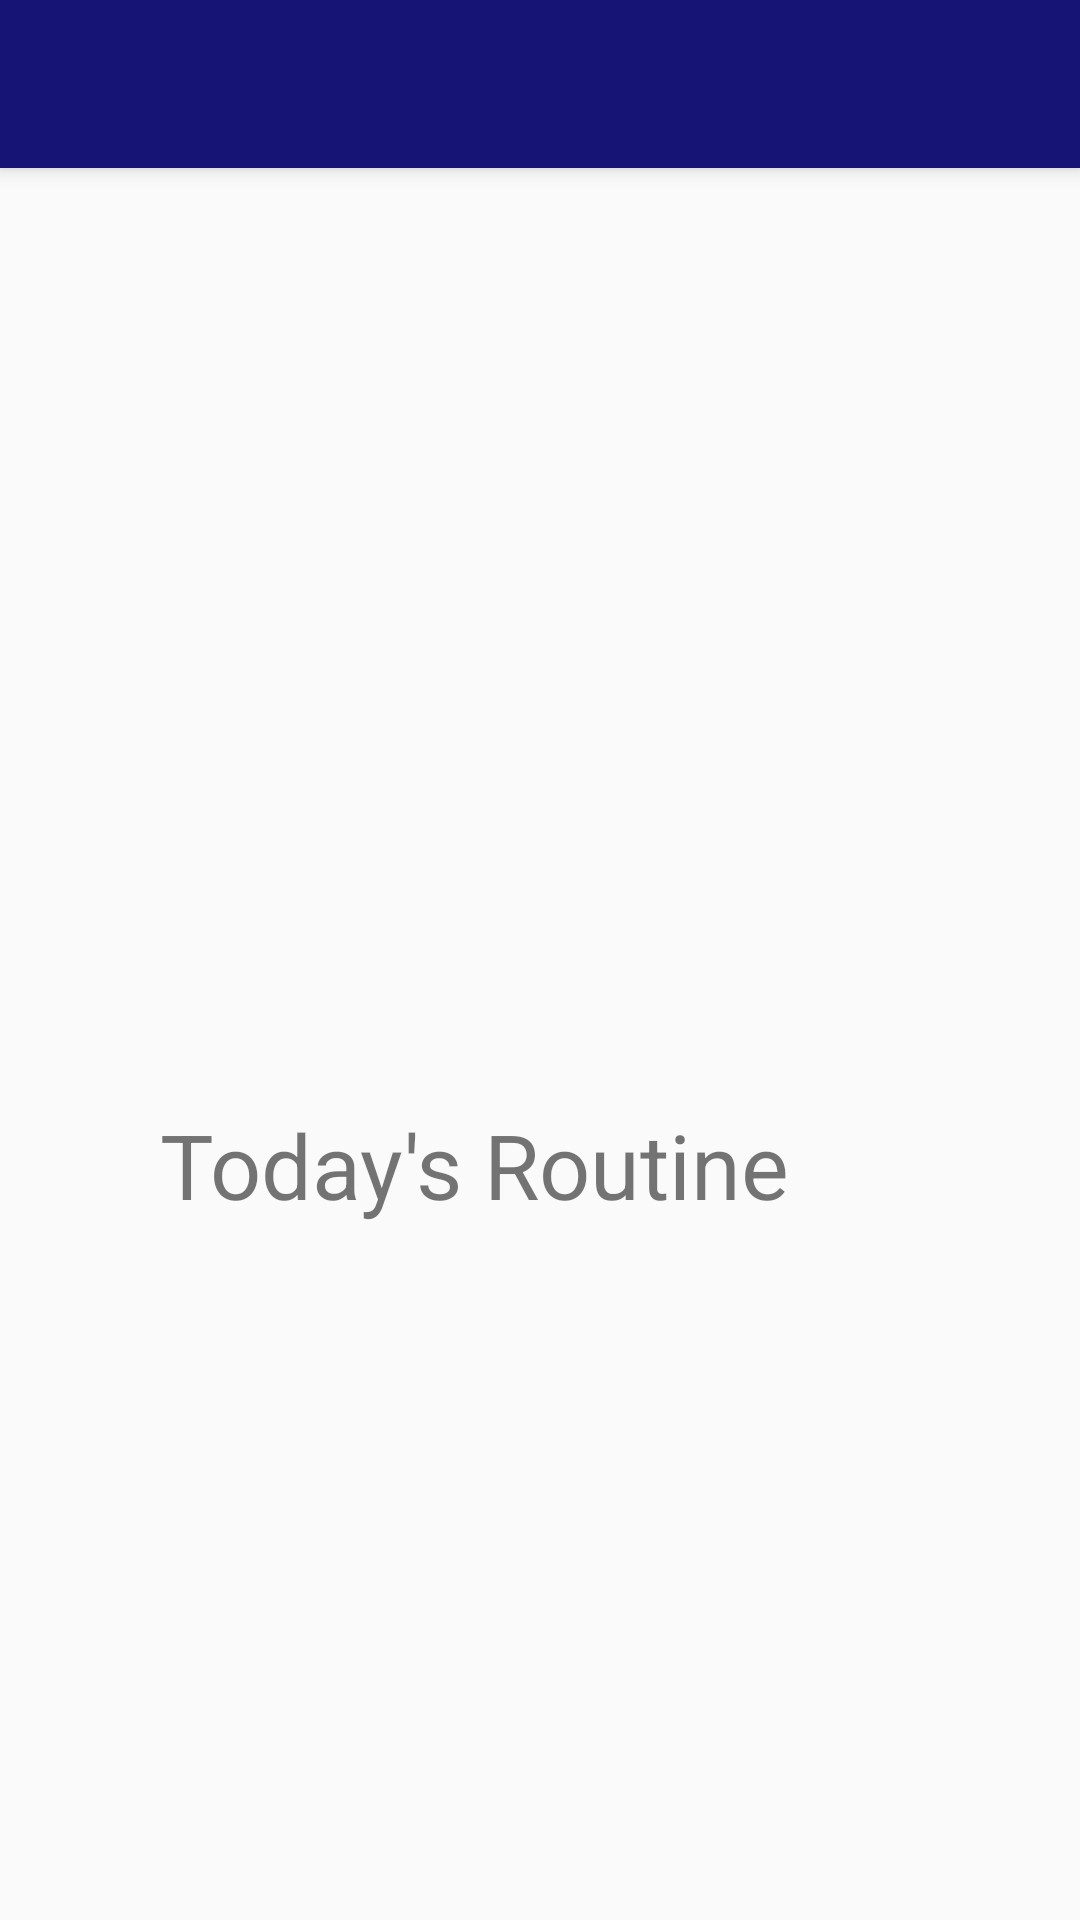

The Android layout XML behind this screen, and the referenced resources:
<!-- AndroidManifest.xml: application theme Theme.UcanHealth -->
<!-- res/layout/activity_main.xml -->
<?xml version="1.0" encoding="utf-8"?>
<androidx.drawerlayout.widget.DrawerLayout xmlns:android="http://schemas.android.com/apk/res/android"
    xmlns:app="http://schemas.android.com/apk/res-auto"
    xmlns:tools="http://schemas.android.com/tools"
    android:id="@+id/drawer_layout"
    android:layout_width="match_parent"
    android:layout_height="match_parent"
    android:fitsSystemWindows="true"
    tools:openDrawer="start">

    <include
        layout="@layout/appbar"
        android:layout_width="match_parent"
        android:layout_height="match_parent" />

    <com.google.android.material.navigation.NavigationView
        android:id="@+id/nav_view"
        android:layout_width="wrap_content"
        android:layout_height="match_parent"
        android:layout_gravity="start"
        android:fitsSystemWindows="true"
        app:menu="@menu/drawerlayout"
        app:headerLayout="@layout/header">

    </com.google.android.material.navigation.NavigationView>

    <androidx.constraintlayout.widget.ConstraintLayout
        android:layout_width="match_parent"
        android:layout_height="match_parent">
        <ImageView
            android:id="@+id/stateImage"
            android:layout_width="362dp"
            android:layout_height="238dp"
            android:src="@drawable/exercising"
            app:layout_constraintBottom_toBottomOf="parent"
            app:layout_constraintEnd_toEndOf="parent"
            app:layout_constraintHorizontal_bias="0.489"
            app:layout_constraintStart_toStartOf="parent"
            app:layout_constraintTop_toTopOf="parent"
            app:layout_constraintVertical_bias="0.221" />

        <TextView
            android:id="@+id/textView"
            android:layout_width="wrap_content"
            android:layout_height="wrap_content"
            android:layout_marginTop="41dp"
            android:text="Today's Routine"
            android:textSize="30dp"
            app:layout_constraintBottom_toBottomOf="parent"
            app:layout_constraintEnd_toEndOf="parent"
            app:layout_constraintHorizontal_bias="0.355"
            app:layout_constraintStart_toStartOf="parent"
            app:layout_constraintTop_toBottomOf="@+id/stateImage"
            app:layout_constraintVertical_bias="0.0" />

        <Button
            android:id="@+id/addButton"
            android:layout_width="53dp"
            android:layout_height="52dp"
            android:background="@drawable/baseline_add_24"
            app:layout_constraintBottom_toBottomOf="parent"
            app:layout_constraintEnd_toEndOf="parent"
            app:layout_constraintHorizontal_bias="0.821"
            app:layout_constraintStart_toStartOf="parent"
            app:layout_constraintTop_toBottomOf="@+id/stateImage"
            app:layout_constraintVertical_bias="0.123" />

        <ScrollView
            android:layout_width="300dp"
            android:layout_height="200dp"
            android:layout_marginTop="103dp"
            app:layout_constraintBottom_toBottomOf="parent"
            app:layout_constraintEnd_toEndOf="parent"
            app:layout_constraintHorizontal_bias="0.495"
            app:layout_constraintStart_toStartOf="parent"
            app:layout_constraintTop_toTopOf="parent"
            app:layout_constraintVertical_bias="0.843">

            <LinearLayout
                android:id="@+id/todayExerciseListContainer"
                android:layout_width="match_parent"
                android:layout_height="match_parent"
                android:orientation="vertical">


            </LinearLayout>
        </ScrollView>

    </androidx.constraintlayout.widget.ConstraintLayout>

</androidx.drawerlayout.widget.DrawerLayout>
<!-- res/layout/appbar.xml (included above) -->
<?xml version="1.0" encoding="utf-8"?>
<androidx.coordinatorlayout.widget.CoordinatorLayout xmlns:android="http://schemas.android.com/apk/res/android"
    xmlns:app="http://schemas.android.com/apk/res-auto"
    xmlns:tools="http://schemas.android.com/tools"
    android:layout_width="match_parent"
    android:layout_height="match_parent"
    tools:context=".MainActivity">

    <com.google.android.material.appbar.AppBarLayout
        android:layout_width="match_parent"
        android:layout_height="wrap_content">

        <androidx.appcompat.widget.Toolbar
            android:id="@+id/toolbar"
            android:layout_width="match_parent"
            android:layout_height="?attr/actionBarSize"
            android:background="@color/button1_color" />
    </com.google.android.material.appbar.AppBarLayout>

</androidx.coordinatorlayout.widget.CoordinatorLayout>
<!-- res/layout/header.xml (included above) -->
<?xml version="1.0" encoding="utf-8"?>
<LinearLayout xmlns:android="http://schemas.android.com/apk/res/android"
    xmlns:app="http://schemas.android.com/apk/res-auto"
    android:layout_width="match_parent"
    android:layout_height="200dp"
    android:gravity="center"
    android:orientation="vertical"
    android:theme="@style/ThemeOverlay.AppCompat.Dark">

    <ImageView
        android:id="@+id/text"
        android:layout_width="match_parent"
        android:layout_height="match_parent"
        android:src="@drawable/thisisg" />

</LinearLayout>
<!-- resources referenced by this layout -->
<resources>
  <color name="button1_color">#161475</color>
  <!-- drawable thisisg: jpg bitmap (drawable, 8558 bytes) -->
  <style name="Theme.UcanHealth" parent="Theme.AppCompat.Light.NoActionBar">
          
          <item name="colorPrimary">@color/white</item>
          <item name="colorPrimaryVariant">@color/purple_700</item>
          <item name="colorOnPrimary">@color/white</item>
          
          <item name="colorSecondary">@color/teal_200</item>
          <item name="colorSecondaryVariant">@color/teal_700</item>
          <item name="colorOnSecondary">@color/black</item>
          
          <item name="android:statusBarColor">@color/button2_color</item>
          
          
      </style>
  <color name="white">#FFFFFFFF</color>
  <color name="purple_700">#FF3700B3</color>
  <color name="teal_200">#FF03DAC5</color>
  <color name="teal_700">#FF018786</color>
  <color name="black">#FF000000</color>
  <color name="button2_color">#99ccff</color>
</resources>
